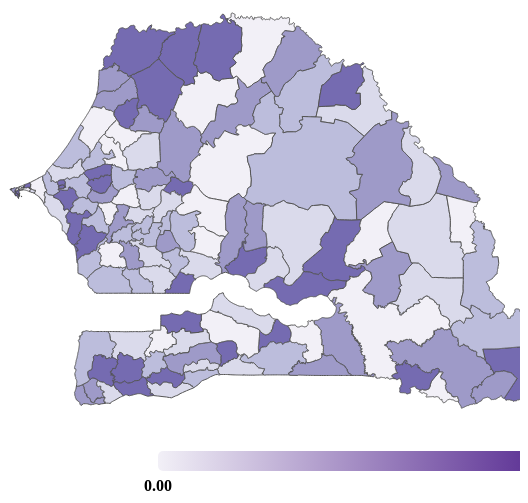
D3 v3 page, settled after 480 driven frames (8 s of simulated time); the page loaded 1 data file(s).



var legend = d3.select('#legend')
  .append('ul')
    .attr('class', 'list-inline');


var width = window.innerWidth / 2,
	height = window.innerHeight;

var svg = d3.select("body").append("svg")
    .attr("width", width)
    .attr("height", height);

var div = d3.select("body").append("div")   
  .attr("class", "tooltip")               
  .style("opacity", 0);

d3.json("data/senegal-topo.json", function(error, senegal) {
  if (error) return console.error(error);

  var subunits = topojson.feature(senegal, senegal.objects.senegal);
  var projection = d3.geo.mercator()
	.center([-14.62, 14.24])
	.scale(5000)
	.translate([width / 2, height / 2]);

  var color = d3.scale.threshold()
    .domain([.02, .04, .06, .08, .10])
    .range(["#f2f0f7", "#dadaeb", "#bcbddc", "#9e9ac8", "#756bb1", "#54278f"]);

  var path = d3.geo.path()
	.projection(projection);

  svg.selectAll(".senegal")
    .data(topojson.feature(senegal, senegal.objects.senegal).features)
    .enter().append("path")
    .attr("class", function(d) { return "region " + d.id; })
	.attr("fill", function(d) { return color(Math.random()*0.1) })
    .attr("d", path)
	.on("mouseover", function(d) {
	 d3.select(this).transition().duration(300).style("opacity", 0.5);
	 div.transition().duration(300)
	 .style("opacity", 1);
	 div.text(d.id)
	 .style("left", (d3.event.pageX) + "px")
	 .style("top", (d3.event.pageY -30) + "px");
	 })
  .on("mouseout", function() {
    d3.select(this)
    .transition().duration(300)
    .style("opacity", 1);
    div.transition().duration(300)
    .style("opacity", 0);
  })


});

// Legend

legendWidth = 400
legendHeight = 20
xMargin = 150
yMargin = 600

var gradient = svg.append("svg:defs")
  .append("svg:linearGradient")
    .attr("id", "gradient")
    .attr("x1", "0%")
    //.attr("y1", "0%")
    .attr("x2", "100%")
    //.attr("y2", "100%")
    .attr("spreadMethod", "pad");

gradient.append("svg:stop")
    .attr("offset", "0%")
    .attr("stop-color", "#f2f0f7")
    .attr("stop-opacity", 1);

gradient.append("svg:stop")
    .attr("offset", "100%")
    .attr("stop-color", "#54278f")
    .attr("stop-opacity", 1);

svg.append("text")
	.attr("class","legendText")
	.attr("text-anchor", "middle")
	.attr("x", xMargin)
	.attr("y", yMargin + legendHeight + 20)
	.attr("dy",0)
	.text("0.00");

svg.append("text")
	.attr("class","legendText")
	.attr("text-anchor", "middle")
	.attr("x", legendWidth + xMargin)
	.attr("y", yMargin + legendHeight + 20)
	.attr("dy",0)
	.text("0.10");

svg.append("svg:rect")
	.attr("x", xMargin)
	.attr("y", yMargin)
    .attr("width", legendWidth)
    .attr("height", legendHeight)
	.attr("rx", 5)
	.attr("ry", 5)
    .style("fill", "url(#gradient)");

  



### data: data/senegal-topo.json
{
 "type": "Topology",
 "objects": {
  "senegal": {
   "type": "GeometryCollection",
   "crs": {
    "type": "name",
    "properties": "{... 1 keys}"
   },
   "geometries": [
    "{... 3 keys}",
    "{... 3 keys}",
    "{... 3 keys}",
    "{... 3 keys}",
    "{... 3 keys}",
    "{... 3 keys}",
    "{... 3 keys}",
    "{... 3 keys}",
    "... 115 more items"
   ]
  }
 },
 "arcs": [
  [
   [
    170,
    5558
   ],
   [
    0,
    0
   ]
  ],
  [
   [
    170,
    5558
   ],
   [
    -3,
    -1
   ],
   [
    -1,
    0
   ],
   [
    -3,
    -1
   ],
   [
    -3,
    -1
   ],
   [
    -5,
    -2
   ],
   [
    -1,
    0
   ],
   [
    -3,
    -1
   ],
   "... 61 more items"
  ],
  [
   [
    92,
    5527
   ],
   [
    -1,
    2
   ],
   [
    0,
    1
   ],
   [
    0,
    2
   ],
   [
    0,
    2
   ],
   [
    1,
    2
   ],
   [
    0,
    3
   ],
   [
    1,
    3
   ],
   "... 52 more items"
  ],
  [
   [
    130,
    5605
   ],
   [
    1,
    0
   ],
   [
    0,
    1
   ],
   [
    1,
    0
   ],
   [
    1,
    0
   ],
   [
    1,
    0
   ],
   [
    2,
    1
   ],
   [
    1,
    1
   ],
   "... 15 more items"
  ],
  [
   [
    179,
    5629
   ],
   [
    1,
    -3
   ],
   [
    2,
    -6
   ],
   [
    0,
    -2
   ],
   [
    -1,
    -1
   ],
   [
    -1,
    -1
   ],
   [
    -3,
    -2
   ],
   [
    0,
    -1
   ],
   "... 45 more items"
  ],
  [
   [
    29,
    5585
   ],
   [
    1,
    -1
   ],
   [
    0,
    -1
   ],
   [
    -1,
    0
   ],
   [
    0,
    -1
   ],
   [
    -1,
    0
   ],
   [
    0,
    -1
   ],
   [
    -1,
    -1
   ],
   "... 22 more items"
  ],
  [
   [
    92,
    5527
   ],
   [
    1,
    -9
   ],
   [
    1,
    -2
   ],
   [
    0,
    -1
   ],
   [
    0,
    -1
   ],
   [
    1,
    0
   ],
   [
    0,
    -1
   ],
   [
    0,
    -1
   ],
   "... 45 more items"
  ],
  [
   [
    113,
    5472
   ],
   [
    -2,
    -2
   ],
   [
    -1,
    -2
   ],
   [
    0,
    -1
   ],
   [
    -1,
    0
   ],
   [
    -1,
    -2
   ],
   [
    -1,
    -1
   ],
   [
    -1,
    -2
   ],
   "... 14 more items"
  ],
  "... 371 more items"
 ],
 "transform": {
  "scale": [
   0.0006188,
   0.0004385
  ],
  "translate": [
   -17.53,
   12.31
  ]
 }
}